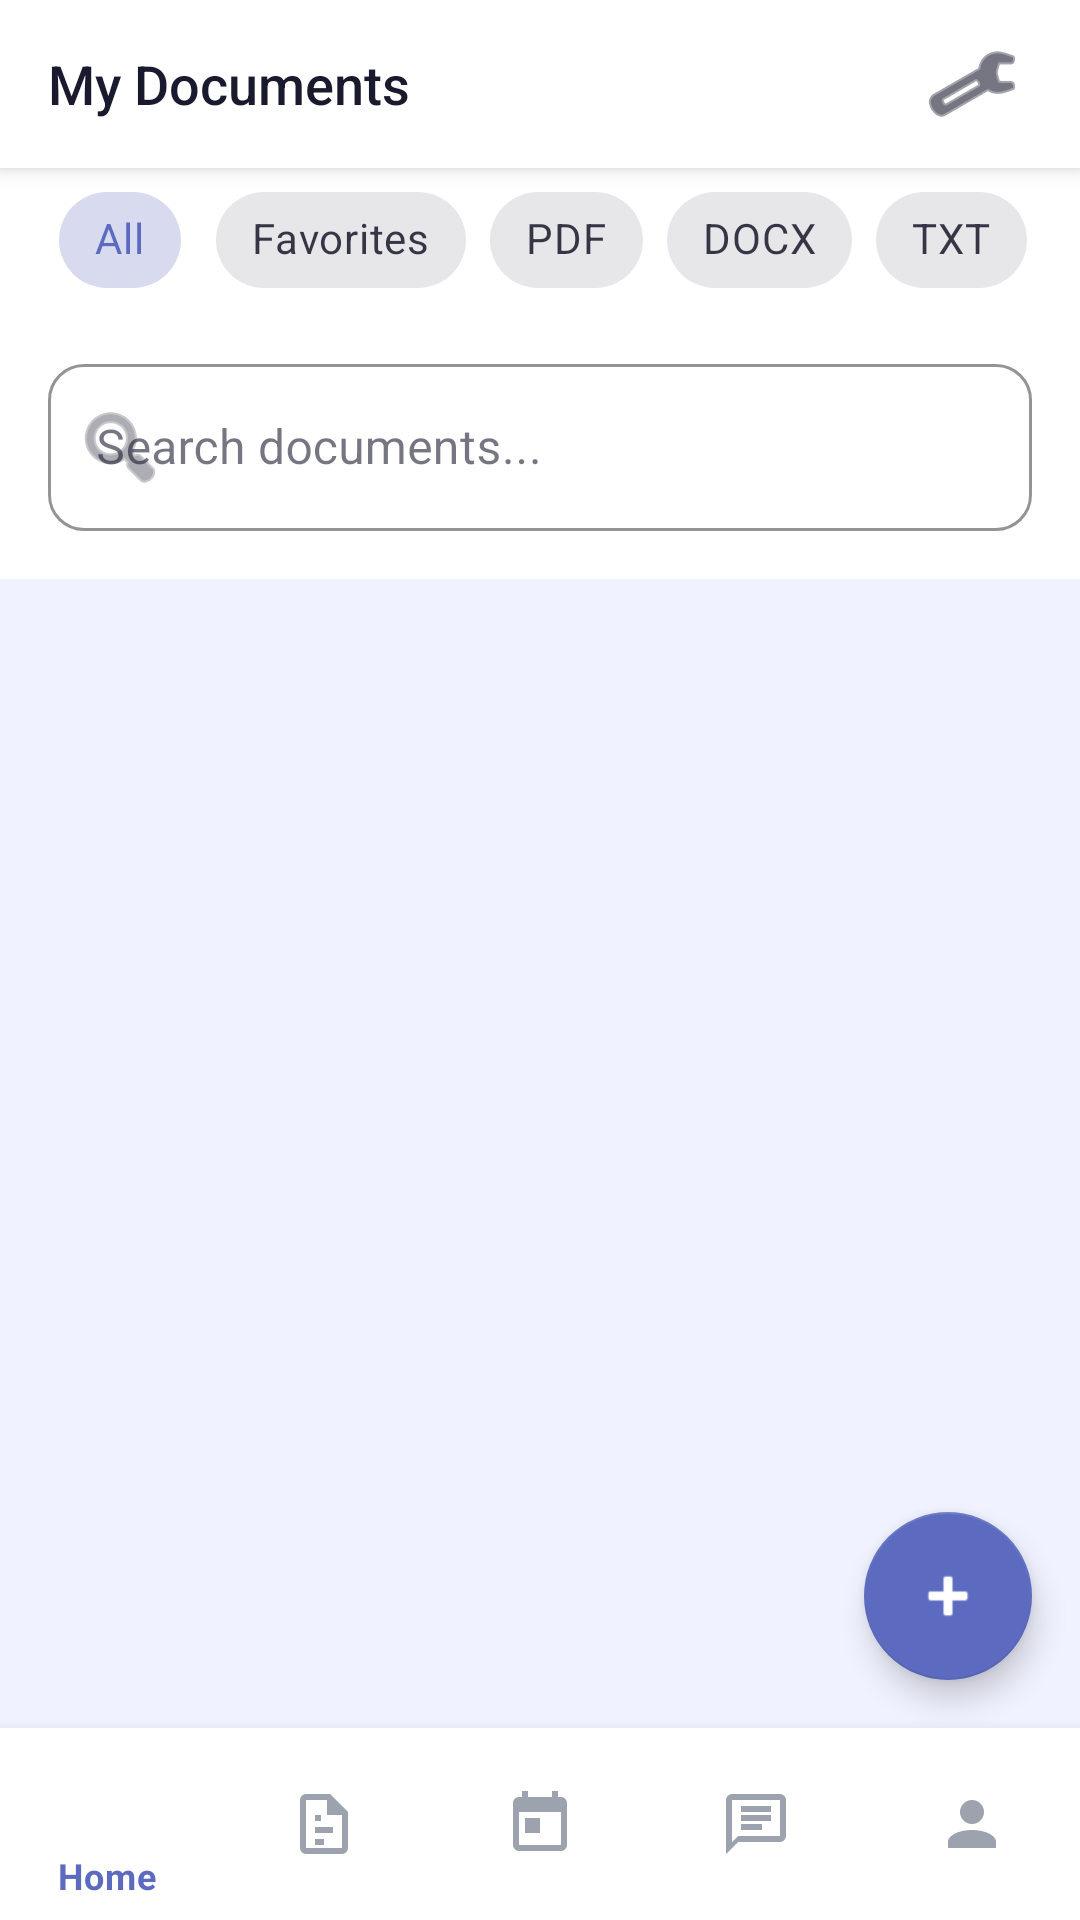

This screen was rendered from an Android layout file. Write that file and the resources it references.
<!-- AndroidManifest.xml: application theme Theme.AIStudyAssistant -->
<!-- res/layout/activity_documents.xml -->
<?xml version="1.0" encoding="utf-8"?>
<LinearLayout xmlns:android="http://schemas.android.com/apk/res/android"
    xmlns:app="http://schemas.android.com/apk/res-auto"
    android:layout_width="match_parent"
    android:layout_height="match_parent"
    android:orientation="vertical"
    android:background="@color/background">

    
    <androidx.appcompat.widget.Toolbar
        android:id="@+id/toolbar"
        android:layout_width="match_parent"
        android:layout_height="?attr/actionBarSize"
        android:background="@color/surface"
        android:elevation="4dp">
        <RelativeLayout
            android:layout_width="match_parent"
            android:layout_height="wrap_content">
            <TextView
                android:id="@+id/tv_toolbar_title"
                android:layout_width="wrap_content"
                android:layout_height="wrap_content"
                android:text="My Documents"
                android:textColor="@color/text_primary"
                android:textSize="@dimen/text_xl"
                android:fontFamily="sans-serif-medium"
                android:layout_centerVertical="true"/>
            <ImageButton
                android:id="@+id/btn_filter"
                android:layout_width="48dp"
                android:layout_height="48dp"
                android:src="@android:drawable/ic_menu_manage"
                android:background="?attr/selectableItemBackgroundBorderless"
                app:tint="@color/text_primary"
                android:layout_alignParentEnd="true"
                android:layout_marginEnd="@dimen/spacing_sm"
                android:contentDescription="Filter"/>
        </RelativeLayout>
    </androidx.appcompat.widget.Toolbar>

    
    <HorizontalScrollView
        android:layout_width="match_parent"
        android:layout_height="wrap_content"
        android:background="@color/surface"
        android:scrollbars="none"
        android:paddingStart="@dimen/spacing_md"
        android:paddingEnd="@dimen/spacing_md"
        android:paddingBottom="@dimen/spacing_sm">
        <com.google.android.material.chip.ChipGroup
            android:id="@+id/chip_group_filters"
            android:layout_width="wrap_content"
            android:layout_height="wrap_content"
            app:singleSelection="true"
            app:selectionRequired="false">
            <com.google.android.material.chip.Chip
                android:id="@+id/chip_all"
                style="@style/Widget.MaterialComponents.Chip.Choice"
                android:layout_width="wrap_content"
                android:layout_height="wrap_content"
                android:text="All"
                android:checked="true"/>
            <com.google.android.material.chip.Chip
                android:id="@+id/chip_favorites"
                style="@style/Widget.MaterialComponents.Chip.Choice"
                android:layout_width="wrap_content"
                android:layout_height="wrap_content"
                android:text="Favorites"/>
            <com.google.android.material.chip.Chip
                android:id="@+id/chip_pdf"
                style="@style/Widget.MaterialComponents.Chip.Choice"
                android:layout_width="wrap_content"
                android:layout_height="wrap_content"
                android:text="PDF"/>
            <com.google.android.material.chip.Chip
                android:id="@+id/chip_docx"
                style="@style/Widget.MaterialComponents.Chip.Choice"
                android:layout_width="wrap_content"
                android:layout_height="wrap_content"
                android:text="DOCX"/>
            <com.google.android.material.chip.Chip
                android:id="@+id/chip_txt"
                style="@style/Widget.MaterialComponents.Chip.Choice"
                android:layout_width="wrap_content"
                android:layout_height="wrap_content"
                android:text="TXT"/>
        </com.google.android.material.chip.ChipGroup>
    </HorizontalScrollView>

    
    <LinearLayout
        android:layout_width="match_parent"
        android:layout_height="wrap_content"
        android:background="@color/surface"
        android:paddingStart="@dimen/spacing_md"
        android:paddingEnd="@dimen/spacing_md"
        android:paddingBottom="@dimen/spacing_md">

        <com.google.android.material.textfield.TextInputLayout
            android:id="@+id/til_search"
            style="@style/InputLayout"
            android:layout_width="match_parent"
            android:layout_height="wrap_content"
            android:hint="@string/search_documents"
            app:startIconDrawable="@android:drawable/ic_menu_search">

            <com.google.android.material.textfield.TextInputEditText
                android:id="@+id/et_search"
                android:layout_width="match_parent"
                android:layout_height="wrap_content"
                android:inputType="text"/>
        </com.google.android.material.textfield.TextInputLayout>
    </LinearLayout>

    
    <FrameLayout
        android:layout_width="match_parent"
        android:layout_height="0dp"
        android:layout_weight="1">

        <androidx.recyclerview.widget.RecyclerView
            android:id="@+id/rv_documents"
            android:layout_width="match_parent"
            android:layout_height="match_parent"
            android:padding="@dimen/spacing_md"
            android:clipToPadding="false"/>

        
        <LinearLayout
            android:id="@+id/layout_empty"
            android:layout_width="match_parent"
            android:layout_height="match_parent"
            android:orientation="vertical"
            android:gravity="center"
            android:visibility="gone">

            <TextView android:layout_width="wrap_content" android:layout_height="wrap_content"
                android:text="📂" android:textSize="64sp"/>
            <TextView android:layout_width="wrap_content" android:layout_height="wrap_content"
                android:text="No documents yet" android:textColor="@color/text_primary"
                android:textSize="@dimen/text_xl" android:fontFamily="sans-serif-medium"
                android:layout_marginTop="@dimen/spacing_md"/>
            <TextView android:layout_width="wrap_content" android:layout_height="wrap_content"
                android:text="Upload your first document to get started"
                android:textColor="@color/text_secondary" android:textSize="@dimen/text_md"
                android:gravity="center" android:layout_marginTop="@dimen/spacing_xs"/>
        </LinearLayout>

        
        <ProgressBar
            android:id="@+id/progress_bar"
            android:layout_width="wrap_content"
            android:layout_height="wrap_content"
            android:layout_gravity="center"
            android:visibility="gone"/>

        
        <com.google.android.material.floatingactionbutton.FloatingActionButton
            android:id="@+id/fab_upload"
            android:layout_width="wrap_content"
            android:layout_height="wrap_content"
            android:layout_gravity="bottom|end"
            android:layout_margin="@dimen/fab_margin"
            android:src="@android:drawable/ic_input_add"
            app:backgroundTint="@color/primary"
            app:tint="@color/text_on_primary"
            android:contentDescription="Upload Document"/>
    </FrameLayout>

    
    <com.google.android.material.bottomnavigation.BottomNavigationView
        android:id="@+id/bottom_navigation"
        android:layout_width="match_parent"
        android:layout_height="@dimen/bottom_nav_height"
        app:menu="@menu/bottom_nav_menu"
        app:itemIconTint="@color/nav_selector"
        app:itemTextColor="@color/nav_selector"
        android:background="@color/surface"
        app:elevation="8dp"/>
</LinearLayout>
<!-- resources referenced by this layout -->
<resources>
  <color name="background">#F0F2FF</color>
  <color name="primary">#5C6BC0</color>
  <color name="surface">#FFFFFF</color>
  <color name="text_on_primary">#FFFFFF</color>
  <color name="text_primary">#1A1A2E</color>
  <color name="text_secondary">#6B7280</color>
  <dimen name="bottom_nav_height">64dp</dimen>
  <dimen name="fab_margin">16dp</dimen>
  <dimen name="spacing_md">16dp</dimen>
  <dimen name="spacing_sm">12dp</dimen>
  <dimen name="spacing_xs">8dp</dimen>
  <dimen name="text_md">14sp</dimen>
  <dimen name="text_xl">18sp</dimen>
  <string name="search_documents">Search documents...</string>
  <style name="InputLayout" parent="Widget.MaterialComponents.TextInputLayout.OutlinedBox">
          <item name="boxCornerRadiusTopStart">12dp</item>
          <item name="boxCornerRadiusTopEnd">12dp</item>
          <item name="boxCornerRadiusBottomStart">12dp</item>
          <item name="boxCornerRadiusBottomEnd">12dp</item>
          <item name="boxStrokeColor">@color/primary_light</item>
          <item name="hintTextColor">@color/primary</item>
      </style>
  <style name="Theme.AIStudyAssistant" parent="Theme.MaterialComponents.DayNight.NoActionBar">
          <item name="colorPrimary">@color/primary</item>
          <item name="colorPrimaryVariant">@color/primary_dark</item>
          <item name="colorOnPrimary">@color/text_on_primary</item>
          <item name="colorSecondary">@color/secondary</item>
          <item name="colorOnSecondary">@color/text_on_primary</item>
          <item name="android:colorBackground">@color/background</item>
          <item name="colorSurface">@color/surface</item>
          <item name="colorOnSurface">@color/text_primary</item>
          <item name="android:statusBarColor">@color/primary_dark</item>
          <item name="android:navigationBarColor">@color/surface</item>
          <item name="android:fontFamily">sans-serif</item>
      </style>
  <color name="primary_light">#7986CB</color>
  <color name="primary_dark">#3949AB</color>
  <color name="secondary">#7C4DFF</color>
</resources>
